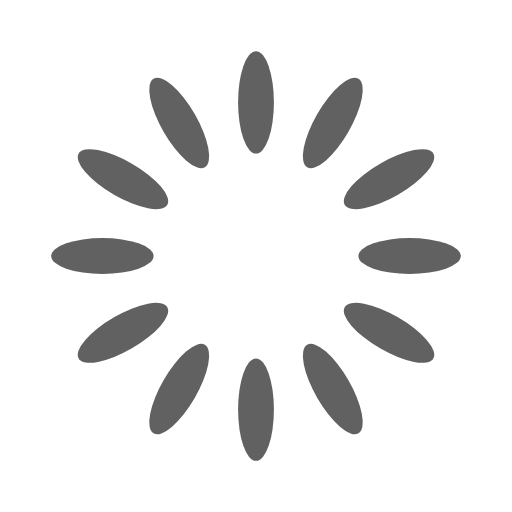
t = 0.00 s
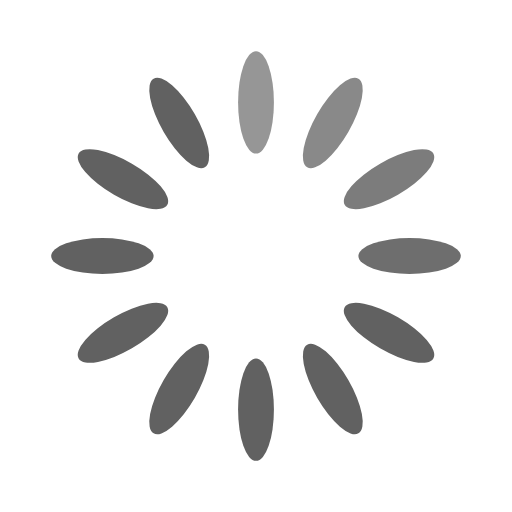
t = 0.27 s
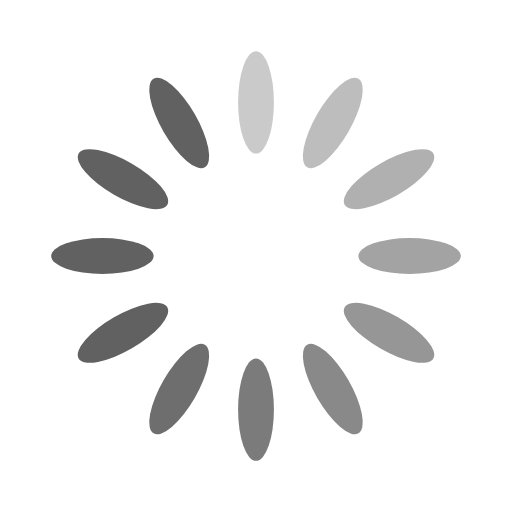
t = 0.53 s
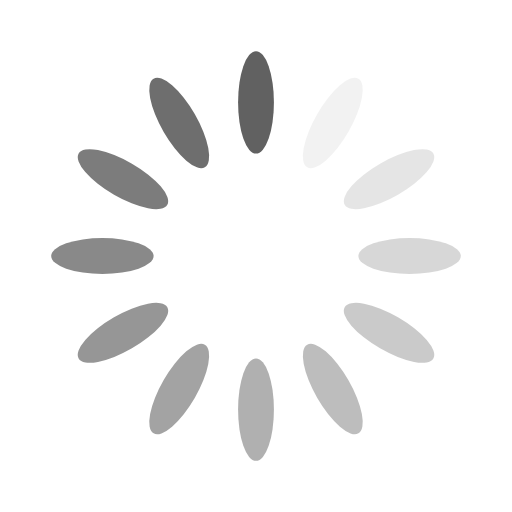
t = 0.80 s
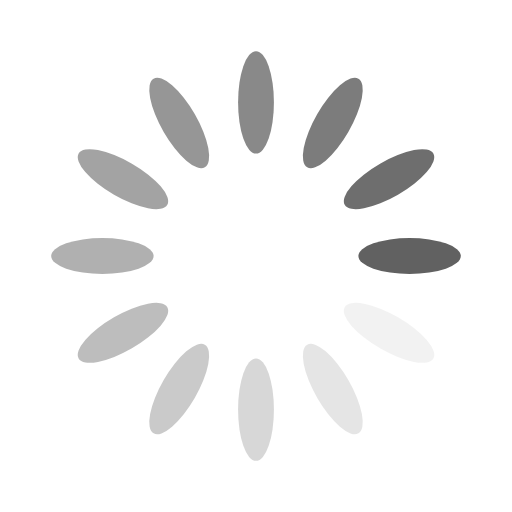
t = 1.00 s
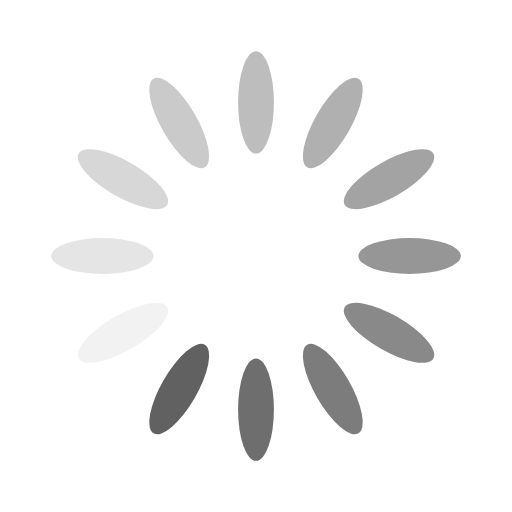
t = 1.27 s

The animated SVG that drew these frames (rendered in a browser with its animation timeline set to each time). Animation: 12 SMIL elements (animate=12); one cycle of 1.53 s, repeats indefinitely.

<svg width='96px' height='96px' xmlns="http://www.w3.org/2000/svg" viewBox="0 0 100 100" preserveAspectRatio="xMidYMid" class="uil-default"><rect x="0" y="0" width="100" height="100" fill="none" class="bk"></rect><rect  x='46.5' y='40' width='7' height='20' rx='10' ry='10' fill='#616161' transform='rotate(0 50 50) translate(0 -30)'>  <animate attributeName='opacity' from='1' to='0' dur='0.8s' begin='0s' repeatCount='indefinite'/></rect><rect  x='46.5' y='40' width='7' height='20' rx='10' ry='10' fill='#616161' transform='rotate(30 50 50) translate(0 -30)'>  <animate attributeName='opacity' from='1' to='0' dur='0.8s' begin='0.06666666666666667s' repeatCount='indefinite'/></rect><rect  x='46.5' y='40' width='7' height='20' rx='10' ry='10' fill='#616161' transform='rotate(60 50 50) translate(0 -30)'>  <animate attributeName='opacity' from='1' to='0' dur='0.8s' begin='0.13333333333333333s' repeatCount='indefinite'/></rect><rect  x='46.5' y='40' width='7' height='20' rx='10' ry='10' fill='#616161' transform='rotate(90 50 50) translate(0 -30)'>  <animate attributeName='opacity' from='1' to='0' dur='0.8s' begin='0.20000000000000004s' repeatCount='indefinite'/></rect><rect  x='46.5' y='40' width='7' height='20' rx='10' ry='10' fill='#616161' transform='rotate(120 50 50) translate(0 -30)'>  <animate attributeName='opacity' from='1' to='0' dur='0.8s' begin='0.26666666666666666s' repeatCount='indefinite'/></rect><rect  x='46.5' y='40' width='7' height='20' rx='10' ry='10' fill='#616161' transform='rotate(150 50 50) translate(0 -30)'>  <animate attributeName='opacity' from='1' to='0' dur='0.8s' begin='0.3333333333333333s' repeatCount='indefinite'/></rect><rect  x='46.5' y='40' width='7' height='20' rx='10' ry='10' fill='#616161' transform='rotate(180 50 50) translate(0 -30)'>  <animate attributeName='opacity' from='1' to='0' dur='0.8s' begin='0.4000000000000001s' repeatCount='indefinite'/></rect><rect  x='46.5' y='40' width='7' height='20' rx='10' ry='10' fill='#616161' transform='rotate(210 50 50) translate(0 -30)'>  <animate attributeName='opacity' from='1' to='0' dur='0.8s' begin='0.46666666666666673s' repeatCount='indefinite'/></rect><rect  x='46.5' y='40' width='7' height='20' rx='10' ry='10' fill='#616161' transform='rotate(240 50 50) translate(0 -30)'>  <animate attributeName='opacity' from='1' to='0' dur='0.8s' begin='0.5333333333333333s' repeatCount='indefinite'/></rect><rect  x='46.5' y='40' width='7' height='20' rx='10' ry='10' fill='#616161' transform='rotate(270 50 50) translate(0 -30)'>  <animate attributeName='opacity' from='1' to='0' dur='0.8s' begin='0.6s' repeatCount='indefinite'/></rect><rect  x='46.5' y='40' width='7' height='20' rx='10' ry='10' fill='#616161' transform='rotate(300 50 50) translate(0 -30)'>  <animate attributeName='opacity' from='1' to='0' dur='0.8s' begin='0.6666666666666666s' repeatCount='indefinite'/></rect><rect  x='46.5' y='40' width='7' height='20' rx='10' ry='10' fill='#616161' transform='rotate(330 50 50) translate(0 -30)'>  <animate attributeName='opacity' from='1' to='0' dur='0.8s' begin='0.7333333333333334s' repeatCount='indefinite'/></rect></svg>